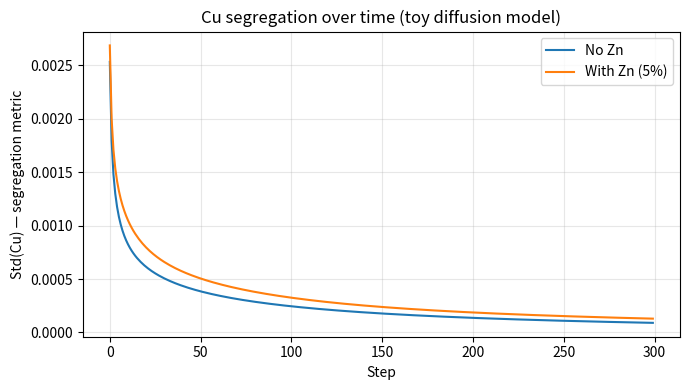
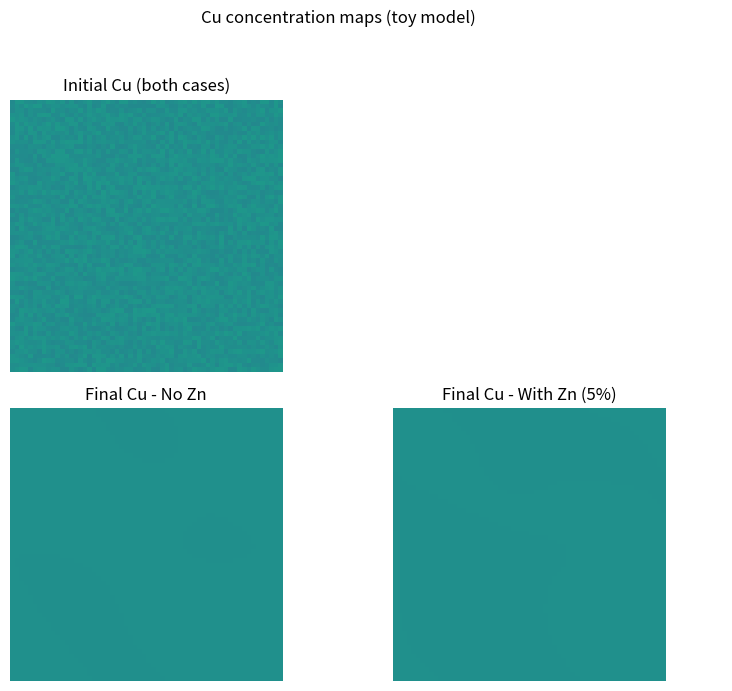

Reproduce these figures in Python, in order.
"""
cu_diffusion_sim.py

Simple Cu diffusion toy model (NumPy).
Compares "No Zn" vs "With Zn" by reducing local diffusion at Zn sites.

Requirements:
    pip install numpy matplotlib

Run:
    python cu_diffusion_sim.py
"""

import numpy as np
import matplotlib.pyplot as plt

# ----------------------------
# Parameters (easy to change)
# ----------------------------
nx, ny = 60, 60           # grid size
steps = 300               # time steps to simulate
save_steps = [0, steps-1] # snapshots to show (start and end)
zn_fraction = 0.05        # fraction of sites that are Zn (5%)
D_base = 0.18             # base diffusion factor
zn_D_factor = 0.25        # multiplier for D where Zn present (reduces mobility)
noise_amp = 0.02          # initial random noise amplitude
seed = 2025               # random seed for reproducibility

np.random.seed(seed)

# ----------------------------
# Initialization
# ----------------------------
# Base Cu concentration (mean) and small random fluctuations
Cu0 = 0.6 + noise_amp * (np.random.rand(nx, ny) - 0.5)

# Zn masks for two cases
Zn_none = np.zeros((nx, ny), dtype=bool)
Zn_some = (np.random.rand(nx, ny) < zn_fraction)

# Two independent simulations: copy initial Cu
Cu_nozn = Cu0.copy()
Cu_wzn = Cu0.copy()

# Arrays to store std over time
std_nozn = np.zeros(steps)
std_wzn = np.zeros(steps)

# ----------------------------
# Diffusion update function
# ----------------------------
def diffusion_step(Cu, Zn_mask, D_base=D_base, zn_factor=zn_D_factor):
    """
    One explicit diffusion-like update using 4-neighbor Laplacian.
    Cu : 2D array
    Zn_mask : boolean 2D array, same shape
    Returns new Cu array (clipped to [0,1])
    """
    # periodic boundary neighbors (roll wraps around)
    up = np.roll(Cu, 1, axis=0)
    down = np.roll(Cu, -1, axis=0)
    left = np.roll(Cu, 1, axis=1)
    right = np.roll(Cu, -1, axis=1)
    lap = (up + down + left + right - 4.0 * Cu)

    # local diffusion coefficient (reduced at Zn sites)
    D_local = D_base * (np.where(Zn_mask, zn_factor, 1.0))

    Cu_new = Cu + D_local * lap
    # keep physically bounded
    return np.clip(Cu_new, 0.0, 1.0)

# ----------------------------
# Run simulation
# ----------------------------
for t in range(steps):
    Cu_nozn = diffusion_step(Cu_nozn, Zn_none)
    Cu_wzn = diffusion_step(Cu_wzn, Zn_some)

    std_nozn[t] = np.std(Cu_nozn)
    std_wzn[t] = np.std(Cu_wzn)

# ----------------------------
# Plots: std vs time
# ----------------------------
plt.figure(figsize=(7,4))
plt.plot(std_nozn, label="No Zn")
plt.plot(std_wzn, label=f"With Zn ({int(zn_fraction*100)}%)")
plt.xlabel("Step")
plt.ylabel("Std(Cu) — segregation metric")
plt.title("Cu segregation over time (toy diffusion model)")
plt.legend()
plt.grid(alpha=0.3)
plt.tight_layout()
plt.savefig("std_vs_time.png", dpi=200)
print("Saved std_vs_time.png")

# ----------------------------
# Plots: Cu maps (initial and final)
# ----------------------------
fig, axes = plt.subplots(2, 2, figsize=(8,7))

# initial Cu map (same for both sims)
axes[0,0].imshow(Cu0, vmin=0.45, vmax=0.75)
axes[0,0].set_title("Initial Cu (both cases)")
axes[0,0].axis('off')

axes[0,1].axis('off')  # empty cell for layout symmetry

# final maps
axes[1,0].imshow(Cu_nozn, vmin=0.45, vmax=0.75)
axes[1,0].set_title("Final Cu - No Zn")
axes[1,0].axis('off')

axes[1,1].imshow(Cu_wzn, vmin=0.45, vmax=0.75)
axes[1,1].set_title(f"Final Cu - With Zn ({int(zn_fraction*100)}%)")
axes[1,1].axis('off')

plt.suptitle("Cu concentration maps (toy model)")
plt.tight_layout(rect=[0, 0, 1, 0.95])
plt.savefig("cu_maps.png", dpi=200)
print("Saved cu_maps.png")
plt.show()

# ----------------------------
# Final numeric summary
# ----------------------------
print("Initial std(Cu): {:.6f}".format(np.std(Cu0)))
print("Final std(Cu) - No Zn: {:.6f}".format(std_nozn[-1]))
print("Final std(Cu) - With Zn: {:.6f}".format(std_wzn[-1]))
